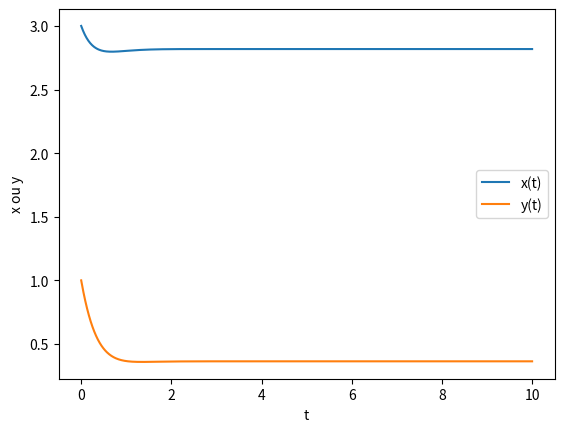
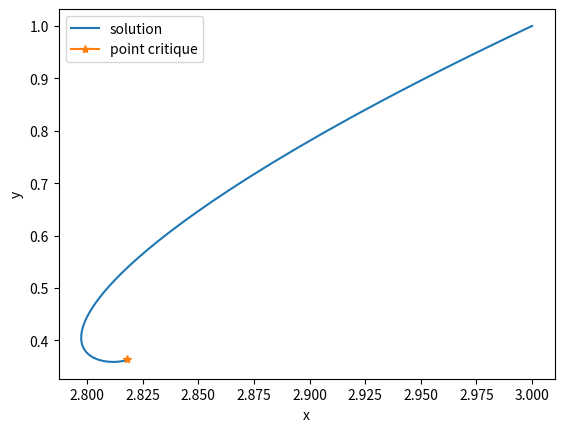

Write Python code to recreate these figures, in order.
import numpy as np
import matplotlib.pyplot as plt
import scipy.integrate as integrate

#################  Exercice 2 : Portrait de phase et stabilite des points critiques
## peut etre que ce serait bien de remplacer cet exercice par quelque chose qui a deja ete fait en cours comme par exemple le portrait de phase du pendule (cf exo 4)
##

T = 10
N = 1000

## fonction second membre
def f(X,t):
    return np.array([-2*X[0]-X[1]+6, 3*X[0]-4*X[1]-7])

X0 = np.array([3., 1.])
t = np.linspace(0,T,N+1)

## resolution auto (quel schema ??)
sol = integrate.odeint(f,X0,t)

## affichage du resultat en fonction du temps
x , y = sol[:,0], sol[:,1]
plt.figure()
plt.plot(t,x,label="x(t)")
plt.plot(t,y,label="y(t)")
plt.xlabel("t")
plt.ylabel("x ou y")
plt.legend()
plt.show()

## point critique du systeme
pt_critique = np.array([31./11. , 4./11.])

## affichage de la solution dans le plan des phases
plt.figure()
plt.plot(x,y,label="solution")
plt.plot(pt_critique[0], pt_critique[1], marker = '*', label="point critique")
#plt.scatter(pt_critique[0], pt_critique[1], marker = '*',label="point critique")
plt.xlabel("x")
plt.ylabel("y")
plt.legend()
plt.show()
